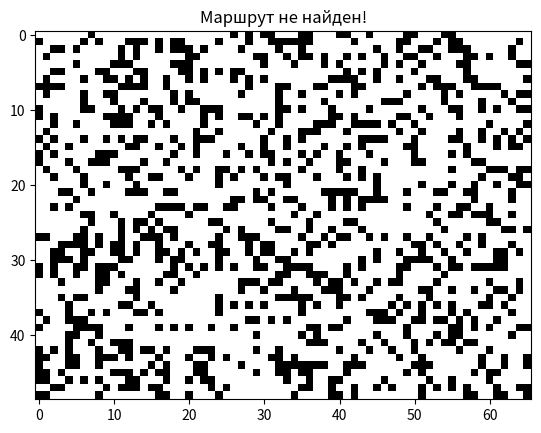

This chart was generated by the following Python code:
import numpy
import heapq
import matplotlib.pyplot as plt


def generate_map(height: int = None, width: int = None, wall_chance: float = 0.3) -> numpy.ndarray:
    """
    Функция создаёт поле, по которому перемещается робот.
    Важно: начальная позиция робота всегда равна (0, 0), а координаты его цели (height - 1, width - 1).

    :param height: int - "Высота" поля перемещения, если None - выбирается случайным образом.
    :param width: int - "Ширина" поля перемещения, если None - выбирается случайным образом.
    :param wall_chance: float - Вероятность появления стены для каждой ячейки поля перемещения, если None - 0.3.
    :return: numpy.ndarray - Матрица, представляющая собой поле перемещения. 0 - свободная ячейка, 1 - стена.
    """

    # Определение высоты и ширины, в случае случайной генерации
    if height is None:
        height = numpy.random.randint(2, 100)
    if width is None:
        width = numpy.random.randint(2, 100)

    # Валидация параметров функции
    assert height > 1
    assert width > 1
    assert 1 >= wall_chance >= 0

    return numpy.random.choice(
        [0, 1],
        size=(height, width),
        p=[1 - wall_chance, wall_chance],
    )


def heuristic(p1: tuple[int, int], p2: tuple[int, int]) -> int:
    """
    Функция для оценки расстояния между точками p1 и p2.

    :param p1: tuple[int, int] - Координаты первой точки.
    :param p2: tuple[int, int] - Координаты второй точки.
    :return: int - Манхэтэнское расстояния aka эвристика для точек p1 и p2.
    """
    return abs(p1[0] - p2[0]) + abs(p1[1] - p2[1])


def find_path(
        robo_map: numpy.ndarray,
        start: tuple[int, int] = None,
        target: tuple[int, int] = None
) -> list[tuple[int, int]] | None:
    """
    Функция вычисляет путь, применяя алгоритм A*.
    Если путь не найден, возвращается None.

    :param robo_map: numpy.ndarray - Матрица, представляющая собой поле перемещения. 0 - свободная ячейка, 1 - стена.
    :param start: tuple[int, int] - Координаты первого участка пути, если None - (0, 0).
    :param target: tuple[int, int] - Координаты конечного участка пути, если None - последний элемент матрицы robo_map.
    :return: list[tuple[int, int]] - Список координат, принадлежащих найденному пути.
    """
    # Определение координат, в случае случайной генерации
    if start is None:
        start = (0, 0)
    if target is None:
        target = (robo_map.shape[0] - 1, robo_map.shape[1] - 1)

    # Валидация параметров функции
    assert robo_map.shape[0] > 1
    assert robo_map.shape[1] > 1
    assert 0 <= start[0] <= robo_map.shape[0] - 1
    assert 0 <= start[1] <= robo_map.shape[1] - 1
    assert 0 <= target[0] <= robo_map.shape[0] - 1
    assert 0 <= target[1] <= robo_map.shape[1] - 1
    if robo_map[target] == 1:
        return None

    # Определяем необходимые переменные для работы алгоритма
    to_be_processed = []  # Куча с узлами, ожидающими обработки
    came_from = {}  # Путь до текущей расссматриваемой точки

    # Словарь, где ключ - координаты точки, а значение - длина пути до точки от начала пути
    g_len = {start: 0}

    # Слоаврь, где ключ - координаты точки, а значение - длина пути от начала координат, до конца пути ЧЕРЕЗ эту точку
    f_len = {start: heuristic(start, target)}

    # Начинаем обработку, предварительно добавив начало пути, с минимальным приоритетом очереди
    heapq.heappush(to_be_processed, (0, start))
    while to_be_processed:
        current = heapq.heappop(to_be_processed)[1]  # Извлекаем точку с наименьшим приоритетом

        # Если текущий элемент - цель, тогда просто восстанавливаем маршрут и возвращаем искомый путь
        if current == target:
            found_path = []
            while current in came_from:
                found_path.append(current)
                current = came_from[current]
            found_path.append(start)
            return found_path[::-1]

        # Обрабатываем соседние координаты
        for cell in [(0, 1), (1, 0), (0, -1), (-1, 0)]:
            neighbor = (current[0] + cell[0], current[1] + cell[1])

            # Проверяем не вышли ли мы за границы карты
            if 0 <= neighbor[0] < robo_map.shape[0] and 0 <= neighbor[1] < robo_map.shape[1]:

                # Проверяем, является ли ячейка пустой
                if robo_map[neighbor[0]][neighbor[1]] == 0:

                    tmp_g_len = g_len[current] + 1  # Рассчитываем временную стоимость пути до текущей точки

                    # Самое интересное: Если соседняя точка не была посещена
                    # или временный путь текущего элемента меньше чем у соседней точки:
                    if neighbor not in g_len or tmp_g_len < g_len[neighbor]:
                        # Переписываем координаты точки (или же прост записываем новые, если точки не было)
                        came_from[neighbor] = current

                        # Обновляем словари длин путей данными текущей точки
                        g_len[neighbor] = tmp_g_len
                        f_len[neighbor] = heuristic(neighbor, target) + tmp_g_len

                        # Добавлеям соседа в кучу, что бы потом ео обработать, согласно его приоритету в ней
                        heapq.heappush(to_be_processed, (f_len[neighbor], neighbor))


def optimize_path(defualt_path: list[tuple[int, int]]) -> list[tuple[int, int]] | None:
    """
    Функция оптимизирует путь робота.
    Основная идея заключается в добавлении "срезок" под 45 граусов, позволяя уменьшать количество поротов робота.

    :param defualt_path: list[tuple[int, int]] - Исходный список точек маршрута.
    :return: list[tuple[int, int]] - Оптимизированный список точек маршрута.
    """
    # Валидация исходного пути
    if defualt_path is None or len(defualt_path) < 3:
        return defualt_path

    # Объявляем массив для нового пути
    optimal_path = []
    is_next_bad = False  # Флаг, показывает что следующий элемент следует проигнорировать

    # В цикле просто обходим все точки пути и смотрим есть ли диагональ, если находим, пропускаем промежуточный элемент
    for i in range(len(defualt_path) - 2):
        if not is_next_bad:
            if defualt_path[i + 2][0] - defualt_path[i][0] == 1 and defualt_path[i + 2][1] - defualt_path[i][1] == 1:
                optimal_path.append(defualt_path[i])
                is_next_bad = True
            else:
                optimal_path.append(defualt_path[i])
        else:
            is_next_bad = False

    return optimal_path


mappy = generate_map()
default_path = find_path(mappy)
opt = optimize_path(default_path)

plt.imshow(mappy, cmap='binary')
if default_path:
    path = numpy.array(default_path)
    opt = numpy.array(opt)
    plt.plot(path[:, 1], path[:, 0], color='red')
    plt.plot(opt[:, 1], opt[:, 0], color='blue')
    plt.title('Маршрут найден!')
else:
    plt.title("Маршрут не найден!")
plt.show()
